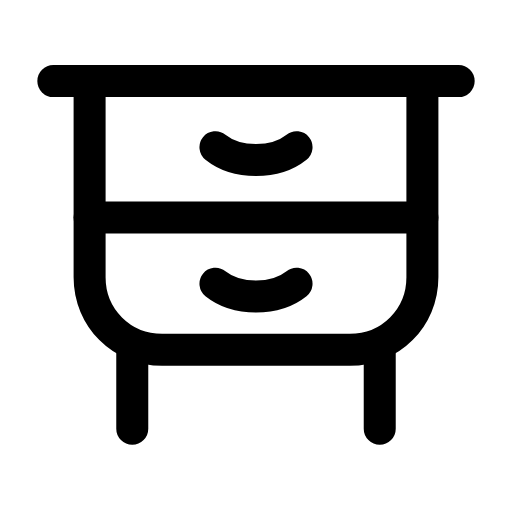
t = 0.00 s
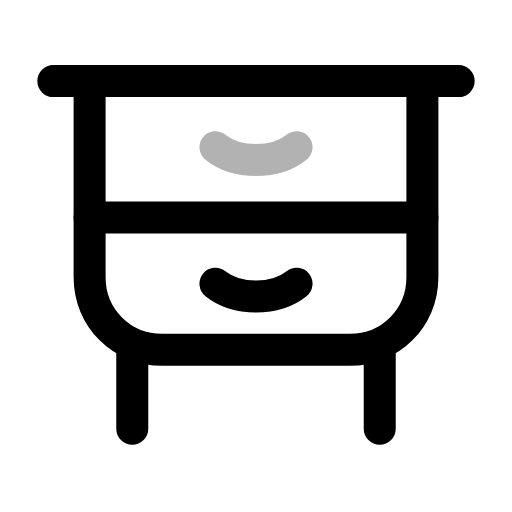
t = 0.28 s
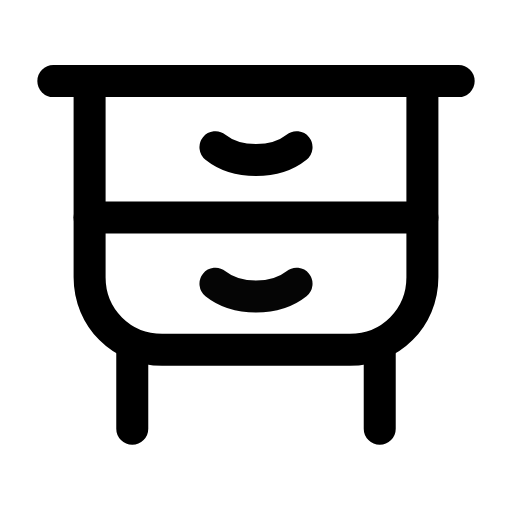
t = 0.56 s
t = 0.83 s: frame unchanged from t = 0.00 s, image omitted
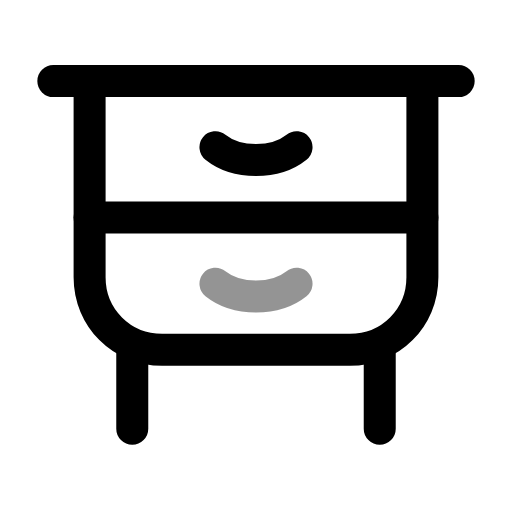
t = 1.14 s
t = 1.42 s: frame unchanged from t = 0.00 s, image omitted

The animated SVG that drew these frames (rendered in a browser with its animation timeline set to each time). Animation: 2 SMIL elements (animate=2); one cycle of 1.70 s, repeats indefinitely.

<svg xmlns="http://www.w3.org/2000/svg" width="24" height="24" viewBox="0 0 24 24" fill="none"><line stroke="currentColor" stroke-width="1.5" stroke-linecap="round" stroke-linejoin="round" fill="none" x1="2.5" y1="3.8" x2="21.5" y2="3.8"></line><path stroke="currentColor" stroke-width="1.5" stroke-linecap="round" stroke-linejoin="round" fill="none" d="M4.2 3.8L4.2 13C4.2 14.9 5.7 16.4 7.6 16.4L16.4 16.4C18.3 16.4 19.8 14.9 19.8 13L19.8 3.8"></path><line stroke="currentColor" stroke-width="1.5" stroke-linecap="round" stroke-linejoin="round" fill="none" x1="4.2" y1="10.2" x2="19.8" y2="10.2"></line><path stroke="currentColor" stroke-width="1.5" stroke-linecap="round" stroke-linejoin="round" fill="none" d="M10.1 6.9C10.6 7.3 11.3 7.5 12 7.5S13.4 7.3 13.9 6.9"><animate attributeName="opacity" values="1;1;0.3;1;1;1;1;0.3;1;1;1" keyTimes="0;0.126;0.18;0.261;0.45;0.6;0.726;0.78;0.816;0.9;1" dur="1.7s" repeatCount="indefinite" calcMode="spline" keySplines="0.16 1 0.3 1;0.16 1 0.3 1;0.16 1 0.3 1;0.16 1 0.3 1;0.16 1 0.3 1;0.16 1 0.3 1;0.16 1 0.3 1;0.16 1 0.3 1;0.16 1 0.3 1;0.16 1 0.3 1"/></path><path stroke="currentColor" stroke-width="1.5" stroke-linecap="round" stroke-linejoin="round" fill="none" d="M10.1 13.3C10.6 13.7 11.3 13.9 12 13.9S13.4 13.7 13.9 13.3"><animate attributeName="opacity" values="1;1;0.3;1;1;1;1;0.3;1;1;1" keyTimes="0;0.234;0.288;0.369;0.45;0.6;0.654;0.708;0.744;0.9;1" dur="1.7s" repeatCount="indefinite" calcMode="spline" keySplines="0.16 1 0.3 1;0.16 1 0.3 1;0.16 1 0.3 1;0.16 1 0.3 1;0.16 1 0.3 1;0.16 1 0.3 1;0.16 1 0.3 1;0.16 1 0.3 1;0.16 1 0.3 1;0.16 1 0.3 1"/></path><path stroke="currentColor" stroke-width="1.5" stroke-linecap="round" stroke-linejoin="round" fill="none" d="M6.2 16.4L6.2 20.1M17.8 16.4L17.8 20.1"></path></svg>
